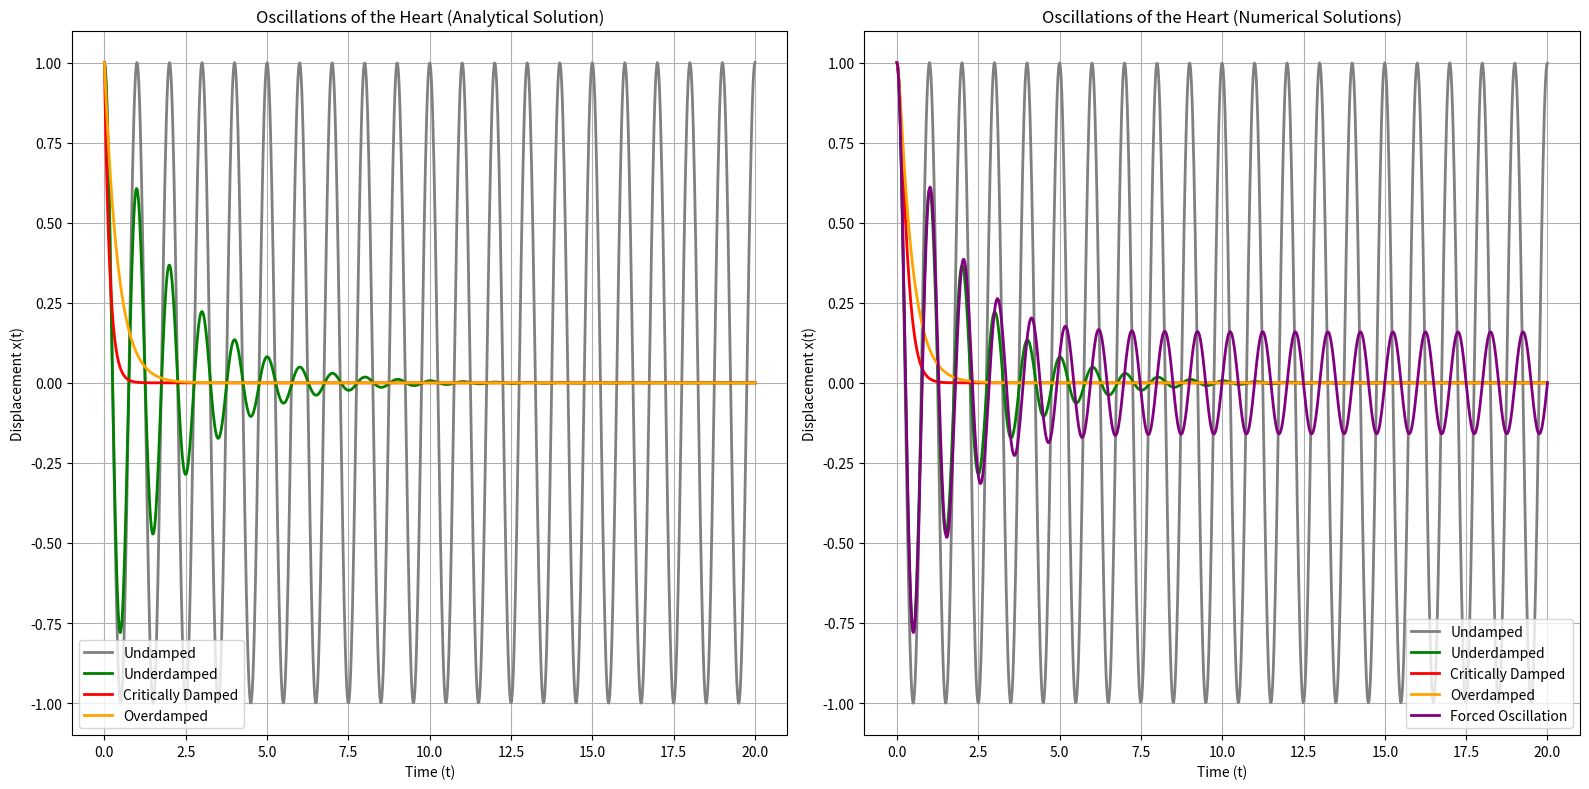

This chart was generated by the following Python code:
'''
========================================================================
        ╦ ╦┌─┐┌─┐┌─┐┌─┐┌┬┐  ╔╦╗┌─┐┌─┐┌┬┐┬ ┬  ╔╗ ┌─┐┬  ┌─┐┬ ┬┌─┐
        ╠═╣│ │└─┐└─┐├─┤│││  ║║║├─┤│ ┬ ││└┬┘  ╠╩╗├─┤│  ├─┤├─┤├─┤
        ╩ ╩└─┘└─┘└─┘┴ ┴┴ ┴  ╩ ╩┴ ┴└─┘─┴┘ ┴   ╚═╝┴ ┴┴─┘┴ ┴┴ ┴┴ ┴
========================================================================
# Author: Hossam Magdy Balaha
# Permissions and Citation: Refer to the README file.
'''

# Import necessary libraries.
import numpy as np
import matplotlib.pyplot as plt
from scipy.integrate import solve_ivp


def HeartOscillations(t, y, omega0, gamma, F0=0.0, omegaF=0.0):
  """
  Defines the system of ordinary differential equations (ODEs) for the heart oscillations.

  Parameters:
  t (float): Time variable.
  y (list): List containing the state variables [x, v].
  omega0 (float): Natural frequency.
  gamma (float): Damping coefficient.
  F0 (float): Amplitude of the forcing function (default is 0).
  omegaF (float): Frequency of the forcing function (default is 0).

  Returns:
  list: Derivatives [dx/dt, dv/dt].
  """
  x, v = y  # Unpack the state variables.
  # Derivative of displacement is velocity.
  dxdt = v
  # Derivative of velocity is acceleration with damping and forcing term.
  dvdt = -2 * gamma * v - omega0 ** 2 * x + F0 * np.cos(omegaF * t)
  return [dxdt, dvdt]


# Simulation parameters: natural frequency, initial state, and time span.
omega0 = 2 * np.pi  # Natural frequency (1 Hz).
y0 = [1.0, 0.0]  # Initial displacement and velocity.
tSpan = (0, 20)  # Time span for the simulation.
# Create a time vector for plotting.
tEval = np.linspace(*tSpan, 1000)
colors = ["gray", "green", "red", "orange", "purple"]  # Colors for plotting.

# Set the parameters for different oscillation types (gamma, forcing amplitude, forcing frequency).
valuesDict = {
  "Undamped"          : {"Gamma": 0.0, "F0": 0.0, "OmegaF": 0.0},
  "Underdamped"       : {"Gamma": 0.5, "F0": 0.0, "OmegaF": 0.0},
  "Critically Damped" : {"Gamma": 2 * np.pi, "F0": 0.0, "OmegaF": 0.0},
  "Overdamped"        : {"Gamma": 3 * np.pi, "F0": 0.0, "OmegaF": 0.0},
  "Forced Oscillation": {"Gamma": 0.5, "F0": 1.0, "OmegaF": 2 * np.pi},
}

# ==============================================================
# ========= Analytical Solutions for the Oscillations ==========
# ==============================================================
# Find the analytical solution for the undamped case.
# Calculate the analytical solution for undamped oscillation.
A = y0[0]  # Initial displacement.
B = y0[1] / omega0  # Initial velocity scaled by natural frequency.
xUndamped = A * np.cos(omega0 * tEval) + B * np.sin(omega0 * tEval)

# Find the analytical solution for the underdamped case.
# Calculate the damped natural frequency.
omegad = np.sqrt(omega0 ** 2 - valuesDict["Underdamped"]["Gamma"] ** 2)
# Calculate the analytical solution for underdamped oscillation.
A = y0[0]  # Initial displacement.
B = y0[1] * omegad  # Initial velocity scaled by damped frequency.
xUnderdamped = (
  np.exp(-valuesDict["Underdamped"]["Gamma"] * tEval) *
  (A * np.cos(omegad * tEval) + B * np.sin(omegad * tEval))
)

# Find the analytical solution for the critically damped case.
# Calculate the analytical solution for critically damped oscillation.
A = y0[0]  # Initial displacement.
B = y0[1] / valuesDict["Critically Damped"]["Gamma"]  # Initial velocity scaled by damping coefficient.
xCritically = (A + B * tEval) * np.exp(-valuesDict["Critically Damped"]["Gamma"] * tEval)

# Find the analytical solution for the overdamped case.
# Calculate the roots of the characteristic equation.
r1 = -valuesDict["Overdamped"]["Gamma"] + np.sqrt(valuesDict["Overdamped"]["Gamma"] ** 2 - omega0 ** 2)
r2 = -valuesDict["Overdamped"]["Gamma"] - np.sqrt(valuesDict["Overdamped"]["Gamma"] ** 2 - omega0 ** 2)
# Calculate the analytical solution for overdamped oscillation.
A = y0[0]  # Initial displacement.
B = y0[1] / (r2 - r1)  # Initial velocity scaled by the difference of the roots.
xOverdamped = A * np.exp(r1 * tEval) + B * np.exp(r2 * tEval)

# ==============================================================
# ========== Numerical Solutions for the Oscillations ==========
# ==============================================================
# Solve the ODE for the different oscillation types.
solutions = {}
for key, params in valuesDict.items():
  sol = solve_ivp(
    lambda t, y: HeartOscillations(
      t,  # Unpack the time .
      y,  # Unpack the state variables.
      omega0,  # Natural frequency.
      params["Gamma"],  # Damping coefficient.
      F0=params["F0"],  # Forcing amplitude.
      omegaF=params["OmegaF"],  # Forcing frequency.
    ),
    tSpan,  # Time span for the simulation.
    y0,  # Initial conditions for the oscillation.
    t_eval=tEval,  # Time points at which to store the computed solution.
  )
  solutions[key] = sol
# ==============================================================

# Plot analytical and numerical results side-by-side for direct comparison.
plt.figure(figsize=(16, 8))

plt.subplot(1, 2, 1)  # Create a subplot for the analytical solutions.

# Plot the analytical solution for undamped oscillation.
plt.plot(tEval, xUndamped, label="Undamped", linewidth=2, color=colors[0])
# Plot the analytical solution for underdamped oscillation.
plt.plot(tEval, xUnderdamped, label="Underdamped", linewidth=2, color=colors[1])
# Plot the analytical solution for critically damped oscillation.
plt.plot(tEval, xCritically, label="Critically Damped", linewidth=2, color=colors[2])
# Plot the analytical solution for overdamped oscillation.
plt.plot(tEval, xOverdamped, label="Overdamped", linewidth=2, color=colors[3])

plt.xlabel("Time (t)")  # Label the x-axis as time.
plt.ylabel("Displacement x(t)")  # Label the y-axis as displacement.
plt.grid(True)  # Enable the grid for better readability.
plt.legend()  # Show the legend on the plot.
plt.tight_layout()  # Adjust the layout to prevent overlap of labels and titles.
plt.title("Oscillations of the Heart (Analytical Solution)")  # Set the title for the plot.

plt.subplot(1, 2, 2)  # Create a subplot for the numerical results.

# Plot the numerical solutions for each oscillation type.
for i, (key, sol) in enumerate(solutions.items()):
  # Plot the displacement over time for each oscillation type.
  plt.plot(sol.t, sol.y[0], label=key, linewidth=2, color=colors[i])

plt.xlabel("Time (t)")  # Label the x-axis as time.
plt.ylabel("Displacement x(t)")  # Label the y-axis as displacement.
plt.grid(True)  # Enable the grid for better readability.
plt.legend()  # Show the legend on the plot.
plt.tight_layout()  # Adjust the layout to prevent overlap of labels and titles.
plt.title("Oscillations of the Heart (Numerical Solutions)")  # Set the title for the plot.

# Save the comparative plot as a PNG file for lecture material distribution.
plt.savefig("Lecture_04_Lab_Exercise_3_Heart.png", dpi=300, bbox_inches="tight")

# Display the plot interactively.
plt.show()
